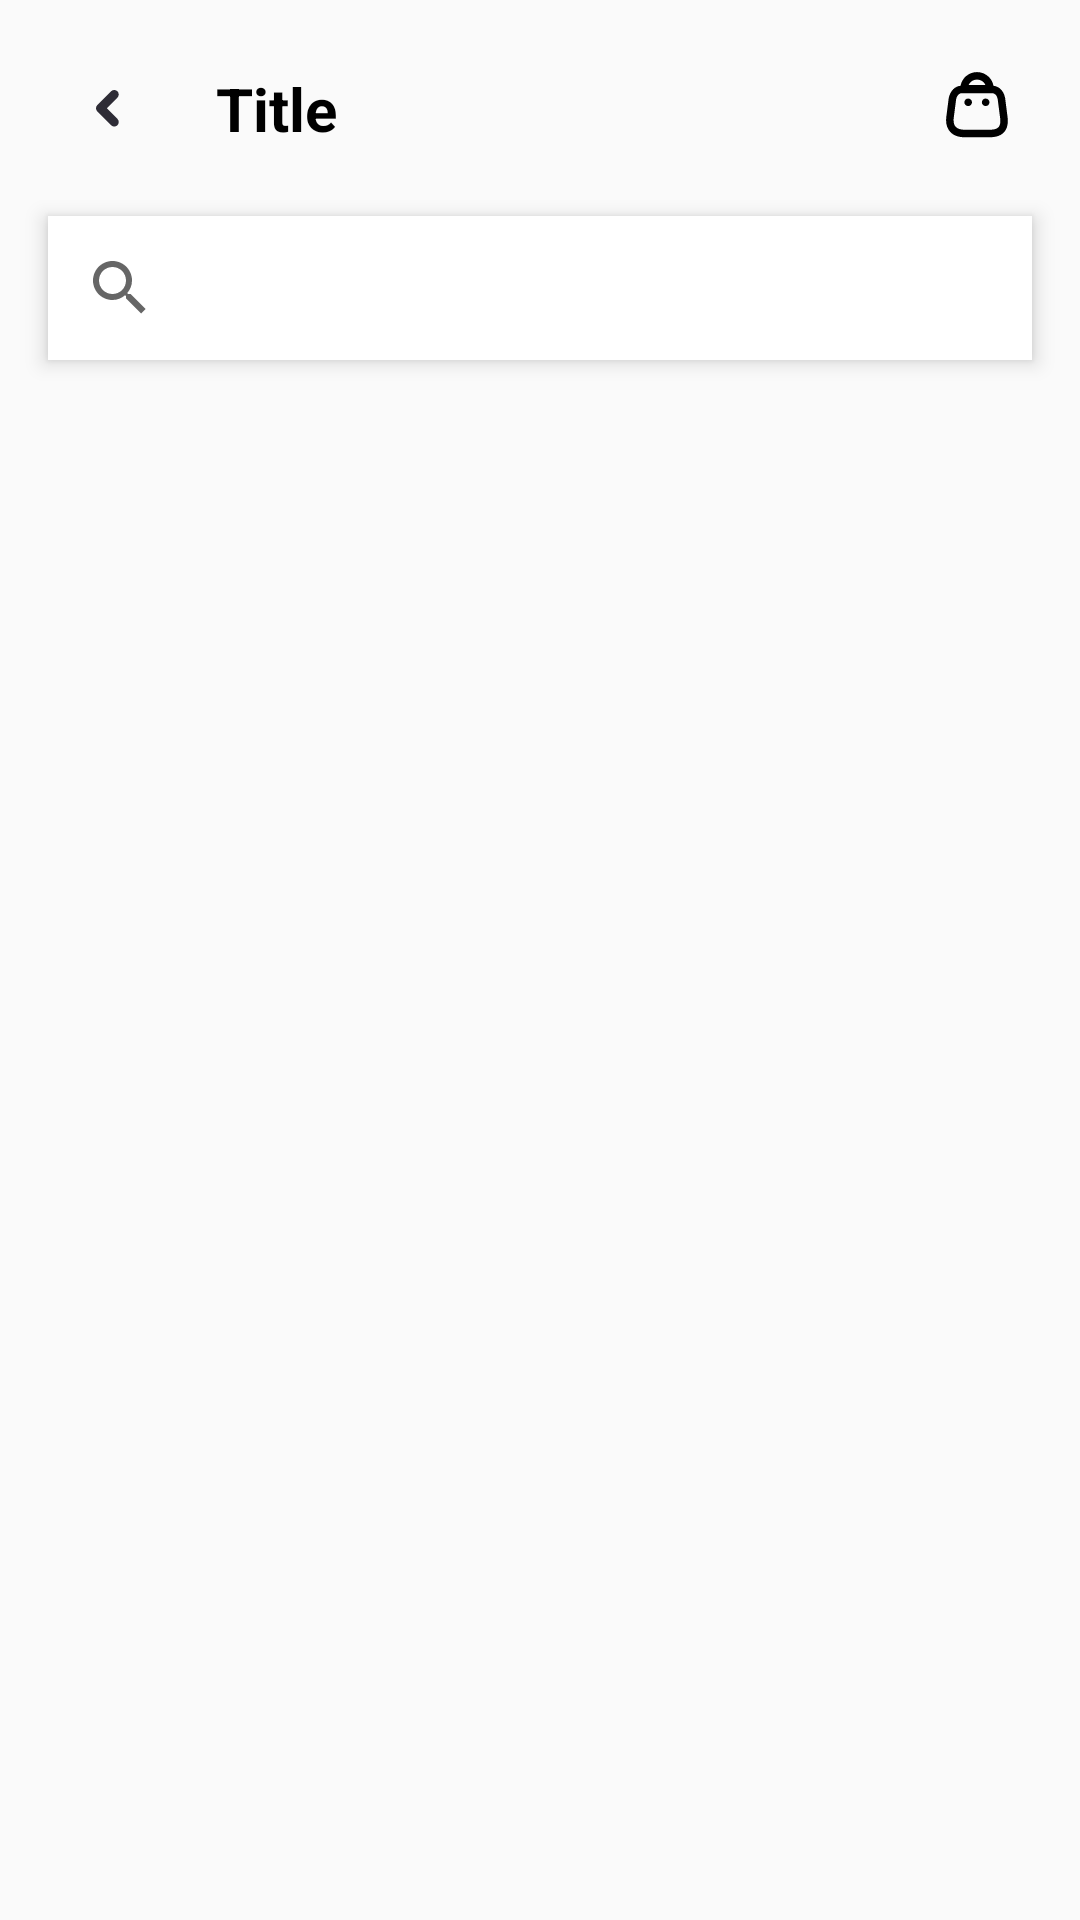

Reconstruct the res/layout file that produces this screen, plus the resources it refers to.
<!-- AndroidManifest.xml: application theme AppTheme -->
<!-- res/layout/activity_main.xml -->
<?xml version="1.0" encoding="utf-8"?>
<androidx.constraintlayout.motion.widget.MotionLayout xmlns:android="http://schemas.android.com/apk/res/android"
    xmlns:app="http://schemas.android.com/apk/res-auto"
    xmlns:tools="http://schemas.android.com/tools"
    android:layout_width="match_parent"
    android:layout_height="match_parent"
    app:layoutDescription="@xml/animation_scene">

    <View
        android:id="@+id/toolbar"
        android:layout_width="match_parent"
        android:layout_height="0dp"
        android:background="@color/grey"
        android:elevation="4dp"
        app:layout_constraintBottom_toTopOf="@id/guideline_toolbar"
        app:layout_constraintTop_toTopOf="parent" />

    <ImageView
        android:id="@+id/navigation_icon"
        android:layout_width="wrap_content"
        android:layout_height="wrap_content"
        android:src="@drawable/ic_back"
        android:elevation="4dp"
        android:padding="24dp"
        app:layout_constraintStart_toStartOf="parent"
        app:layout_constraintTop_toTopOf="parent" />

    <androidx.appcompat.widget.AppCompatTextView
        android:id="@+id/toolbar_title"
        android:layout_width="wrap_content"
        android:layout_height="wrap_content"
        android:elevation="4dp"
        android:text="Title"
        android:textColor="@color/black"
        android:textSize="20sp"
        android:textStyle="bold"
        app:layout_constraintBottom_toBottomOf="@+id/navigation_icon"
        app:layout_constraintStart_toEndOf="@+id/navigation_icon"
        app:layout_constraintTop_toTopOf="@+id/navigation_icon" />

    <androidx.appcompat.widget.AppCompatImageView
        android:id="@+id/basket_icon"
        android:layout_width="wrap_content"
        android:layout_height="wrap_content"
        android:elevation="4dp"
        android:padding="24dp"
        app:layout_constraintEnd_toEndOf="parent"
        app:layout_constraintTop_toTopOf="parent"
        app:srcCompat="@drawable/ic_basket" />

    <androidx.appcompat.widget.SearchView
        android:id="@+id/search_view"
        android:layout_width="match_parent"
        android:layout_height="wrap_content"
        android:layout_marginStart="16dp"
        android:layout_marginEnd="16dp"
        android:background="#ffffff"
        android:elevation="4dp"
        app:layout_constraintEnd_toEndOf="parent"
        app:layout_constraintStart_toStartOf="parent"
        app:layout_constraintTop_toBottomOf="@id/navigation_icon"
        app:queryHint="Search" />

    <androidx.constraintlayout.widget.Guideline
        android:id="@+id/guideline_toolbar"
        android:layout_width="wrap_content"
        android:layout_height="wrap_content"
        android:orientation="horizontal"
        app:layout_constraintGuide_begin="140dp" />


    <androidx.recyclerview.widget.RecyclerView
        android:id="@+id/recyclerview_content"
        android:layout_width="match_parent"
        android:layout_height="wrap_content"
        android:layout_marginTop="16dp"
        app:layoutManager="androidx.recyclerview.widget.LinearLayoutManager"
        app:layout_constraintEnd_toEndOf="parent"
        app:layout_constraintStart_toStartOf="parent"
        app:layout_constraintTop_toBottomOf="@id/guideline_toolbar"
        tools:listitem="@layout/list_item"/>

</androidx.constraintlayout.motion.widget.MotionLayout>
<!-- res/layout/list_item.xml (included above) -->
<?xml version="1.0" encoding="utf-8"?>
<androidx.constraintlayout.widget.ConstraintLayout xmlns:android="http://schemas.android.com/apk/res/android"
    xmlns:app="http://schemas.android.com/apk/res-auto"
    android:background="#ffffff"
    android:layout_width="match_parent"
    android:layout_height="wrap_content">

    <TextView
        android:id="@+id/textView"
        android:textSize="14sp"
        android:textColor="#000000"
        android:layout_width="0dp"
        android:text="Simple Item"
        app:layout_constraintTop_toTopOf="parent"
        app:layout_constraintEnd_toEndOf="parent"
        app:layout_constraintStart_toStartOf="parent"
        app:layout_constraintBottom_toBottomOf="parent"
        android:layout_marginStart="16dp"
        android:layout_marginTop="16dp"
        android:layout_marginBottom="16dp"
        android:layout_height="wrap_content" />

</androidx.constraintlayout.widget.ConstraintLayout>
<!-- resources referenced by this layout -->
<resources>
  <!-- drawable ic_back (drawable) -->
  <vector xmlns:android="http://schemas.android.com/apk/res/android"
      android:width="24dp"
      android:height="24dp"
      android:viewportWidth="24"
      android:viewportHeight="24">
    <path
        android:pathData="M14.085,18.165c-0.38,0 -0.77,-0.15 -1.06,-0.44l-4.59,-4.58c-0.58,-0.58 -0.58,-1.53 0,-2.12l4.59,-4.59c0.58,-0.58 1.53,-0.58 2.12,0 0.58,0.58 0.58,1.53 0,2.12l-3.53,3.52 3.53,3.54c0.58,0.58 0.58,1.53 0,2.12 -0.3,0.29 -0.68,0.43 -1.06,0.43z"
        android:fillColor="#2E2C36"/>
  </vector>
  <!-- drawable ic_basket (drawable) -->
  <vector xmlns:android="http://schemas.android.com/apk/res/android"
      android:width="21dp"
      android:height="22dp"
      android:viewportWidth="21"
      android:viewportHeight="22">
    <path
        android:pathData="M14.6181,1.6513C13.569,0.6066 12.1471,0.0225 10.6666,0.0281C7.9401,0.0294 5.6654,1.9958 5.1845,4.5852C3.3672,4.7546 1.7946,6.1813 1.2563,8.6247C1.2483,8.6608 1.242,8.6973 1.2372,8.734L0.4603,14.7665C0.142,16.9984 0.6033,18.8239 1.8397,20.0779C3.0443,21.2996 4.7632,21.75 6.4861,21.75H14.834C16.4544,21.75 18.2197,21.4705 19.4656,20.3001C20.7734,19.0715 21.1838,17.1884 20.8227,14.7626L20.0463,8.734C20.0433,8.7112 20.0398,8.6886 20.0356,8.666C19.787,7.3237 19.2106,6.2856 18.4036,5.5805C17.726,4.9885 16.9341,4.6744 16.1578,4.591C15.9563,3.4892 15.4285,2.4583 14.6181,1.6513ZM12.8541,3.4228C12.2754,2.8466 11.4911,2.5246 10.6746,2.5281V2.5281H10.6693C9.4182,2.5281 8.3375,3.2808 7.8567,4.3565H13.4903C13.3389,4.0094 13.1242,3.6918 12.8541,3.4228ZM18.3448,15.0945L17.5714,9.0893C17.4059,8.2272 17.0713,7.7363 16.7586,7.4631C16.4375,7.1825 16.0685,7.0681 15.731,7.0681H5.5525C5.0019,7.0681 4.0938,7.4415 3.7093,9.1111L2.9387,15.0945L2.9363,15.1124C2.6897,16.8306 3.0892,17.7843 3.62,18.3226C4.1843,18.895 5.1427,19.25 6.4861,19.25H14.834C16.2799,19.25 17.2239,18.9758 17.7538,18.478C18.2194,18.0406 18.652,17.1457 18.3483,15.1201L18.3448,15.0945ZM8.9993,10.1018C8.9993,9.4115 8.4396,8.8518 7.7493,8.8518H7.7035C7.0132,8.8518 6.4535,9.4115 6.4535,10.1018C6.4535,10.7922 7.0132,11.3518 7.7035,11.3518H7.7493C8.4396,11.3518 8.9993,10.7922 8.9993,10.1018ZM13.58,8.8518C14.2703,8.8518 14.83,9.4115 14.83,10.1018C14.83,10.7922 14.2703,11.3518 13.58,11.3518H13.5342C12.8438,11.3518 12.2842,10.7922 12.2842,10.1018C12.2842,9.4115 12.8438,8.8518 13.5342,8.8518H13.58Z"
        android:fillColor="#000000"
        android:fillType="evenOdd"/>
  </vector>
  <style name="AppTheme" parent="Theme.AppCompat.Light.NoActionBar">
          
          <item name="colorPrimary">@color/grey</item>
          <item name="colorPrimaryDark">@color/black</item>
          <item name="colorAccent">@color/teal_200</item>
      </style>
  <!-- not gathered from this repository: default colours our renderer supplied (Android Studio template values) -->
  <color name="teal_200">#FF03DAC5</color>
  <color name="black">#FF000000</color>
</resources>
